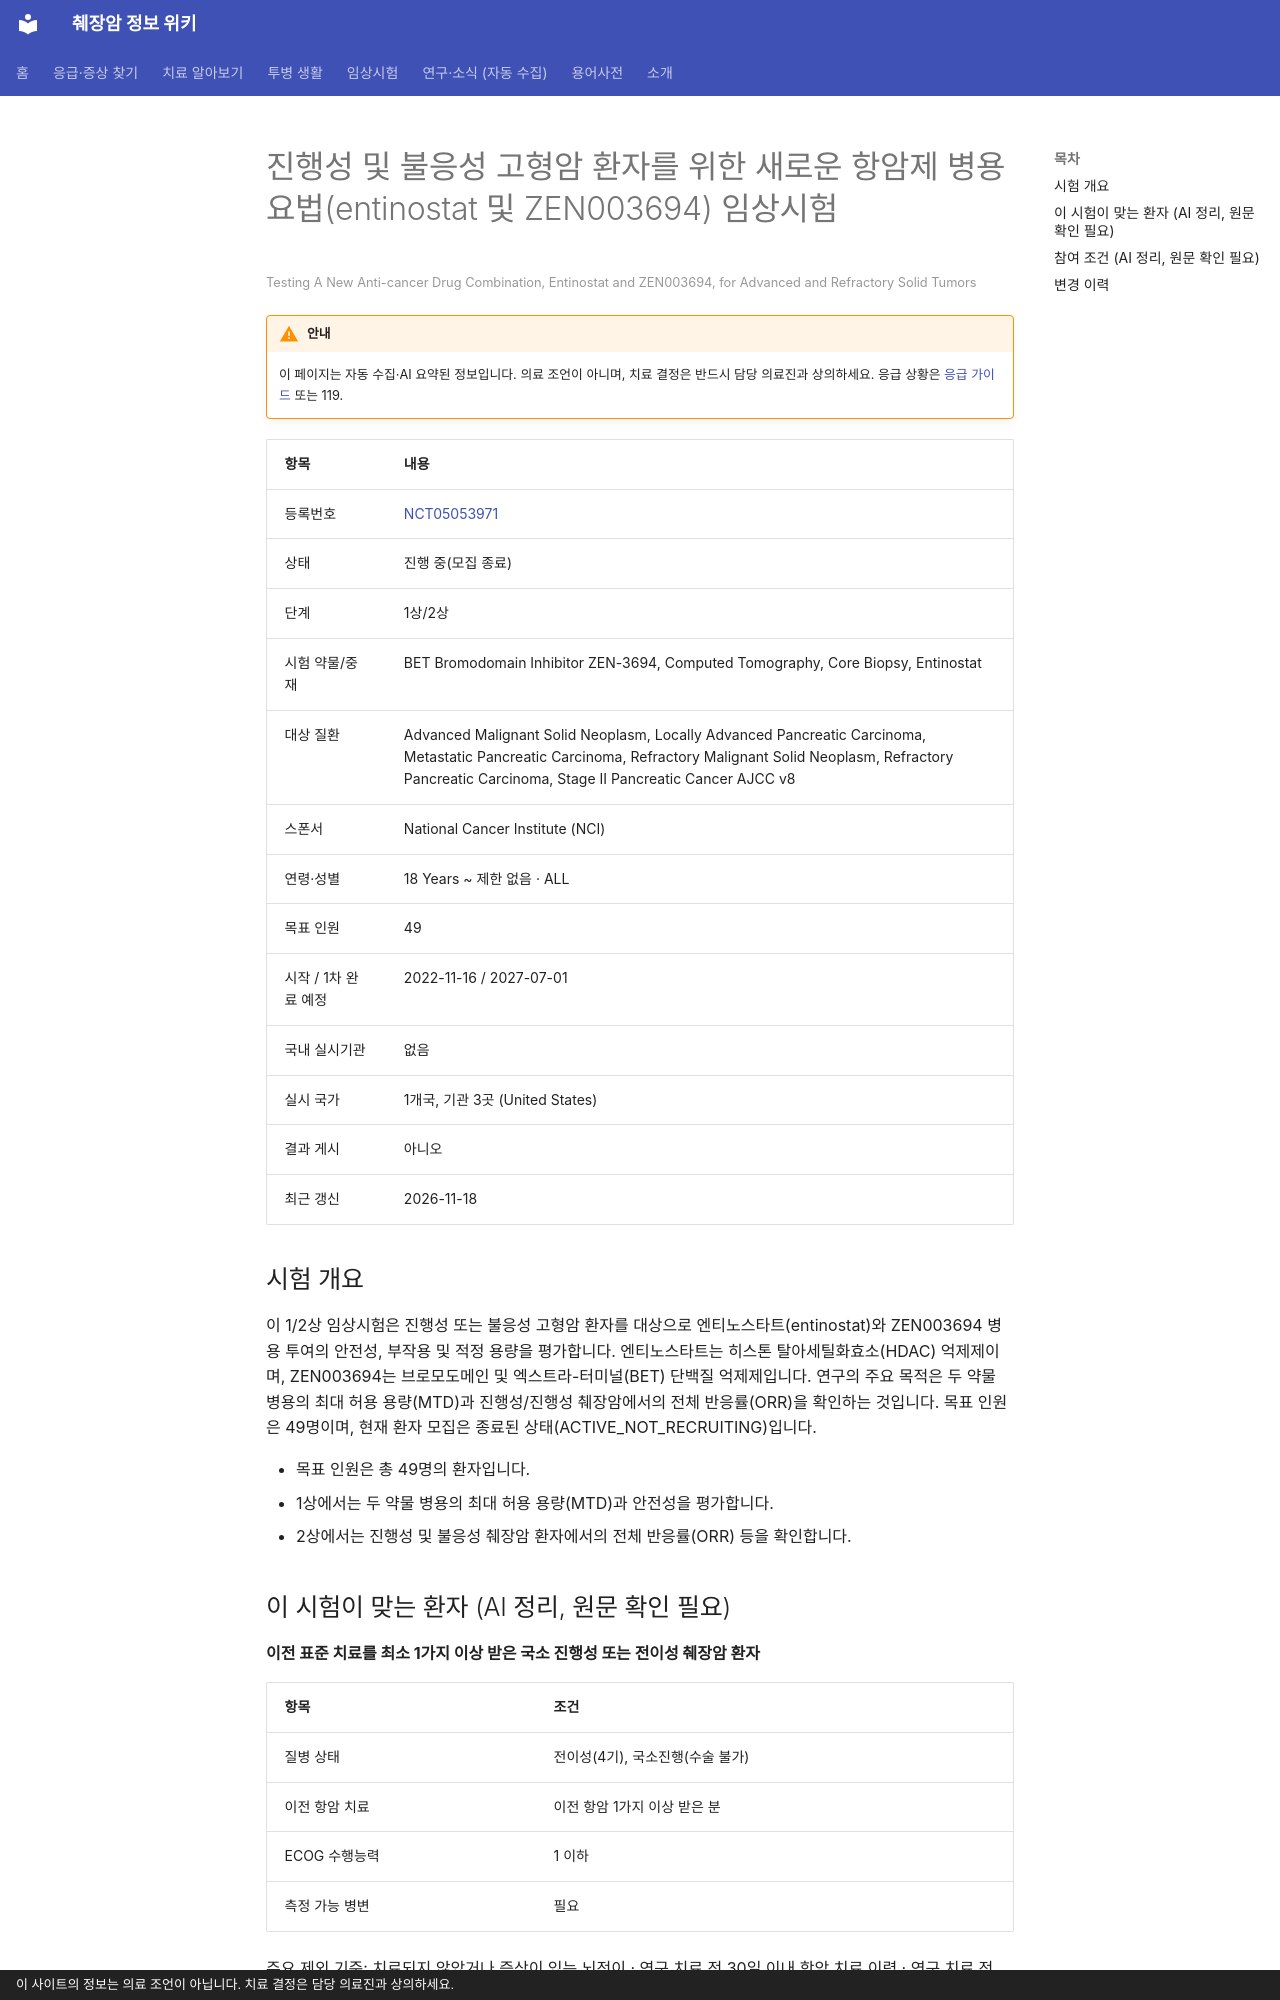

repository: hizorro88-rgb/papersearcher · page: _generated/trials/NCT05053971/index.html · generator: mkdocs · copyright: 이 사이트의 정보는 의료 조언이 아닙니다. 치료 결정은 담당 의료진과 상의하세요.

---
title: "NCT05053971 진행성 및 불응성 고형암 환자를 위한 새로운 항암제 병용 요법(entinostat 및 ZEN003694)…"
description: "1상/2상 · 진행 중(모집 종료)"
comments: true
search:
  boost: 0.4
---

# 진행성 및 불응성 고형암 환자를 위한 새로운 항암제 병용 요법(entinostat 및 ZEN003694) 임상시험

<small>Testing A New Anti-cancer Drug Combination, Entinostat and ZEN003694, for Advanced and Refractory Solid Tumors</small>

!!! warning "안내"
    이 페이지는 자동 수집·AI 요약된 정보입니다. 의료 조언이 아니며, 치료 결정은 반드시 담당 의료진과 상의하세요. 응급 상황은 [응급 가이드](../../guides/emergency/index.md) 또는 119.

| 항목 | 내용 |
|---|---|
| 등록번호 | [NCT05053971](https://clinicaltrials.gov/study/NCT05053971) |
| 상태 | 진행 중(모집 종료) |
| 단계 | 1상/2상 |
| 시험 약물/중재 | BET Bromodomain Inhibitor ZEN-3694, Computed Tomography, Core Biopsy, Entinostat |
| 대상 질환 | Advanced Malignant Solid Neoplasm, Locally Advanced Pancreatic Carcinoma, Metastatic Pancreatic Carcinoma, Refractory Malignant Solid Neoplasm, Refractory Pancreatic Carcinoma, Stage II Pancreatic Cancer AJCC v8 |
| 스폰서 | National Cancer Institute (NCI) |
| 연령·성별 | 18 Years ~ 제한 없음 · ALL |
| 목표 인원 | 49 |
| 시작 / 1차 완료 예정 | 2022-11-16 / 2027-07-01 |
| 국내 실시기관 | 없음 |
| 실시 국가 | 1개국, 기관 3곳 (United States) |
| 결과 게시 | 아니오 |
| 최근 갱신 | 2026-11-18 |

## 시험 개요

이 1/2상 임상시험은 진행성 또는 불응성 고형암 환자를 대상으로 엔티노스타트(entinostat)와 ZEN003694 병용 투여의 안전성, 부작용 및 적정 용량을 평가합니다. 엔티노스타트는 히스톤 탈아세틸화효소(HDAC) 억제제이며, ZEN003694는 브로모도메인 및 엑스트라-터미널(BET) 단백질 억제제입니다. 연구의 주요 목적은 두 약물 병용의 최대 허용 용량(MTD)과 진행성/진행성 췌장암에서의 전체 반응률(ORR)을 확인하는 것입니다. 목표 인원은 49명이며, 현재 환자 모집은 종료된 상태(ACTIVE_NOT_RECRUITING)입니다.

- 목표 인원은 총 49명의 환자입니다.
- 1상에서는 두 약물 병용의 최대 허용 용량(MTD)과 안전성을 평가합니다.
- 2상에서는 진행성 및 불응성 췌장암 환자에서의 전체 반응률(ORR) 등을 확인합니다.

## 이 시험이 맞는 환자 (AI 정리, 원문 확인 필요)

**이전 표준 치료를 최소 1가지 이상 받은 국소 진행성 또는 전이성 췌장암 환자**

| 항목 | 조건 |
|---|---|
| 질병 상태 | 전이성(4기), 국소진행(수술 불가) |
| 이전 항암 치료 | 이전 항암 1가지 이상 받은 분 |
| ECOG 수행능력 | 1 이하 |
| 측정 가능 병변 | 필요 |

주요 제외 기준: 치료되지 않았거나 증상이 있는 뇌전이 · 연구 치료 전 30일 이내 항암 치료 이력 · 연구 치료 전 21일 이내 방사선 치료 이력 · 경구 약물 흡수를 방해하는 소화기 질환

내 상황에 맞는지 한 번에 보려면 [맞춤 임상시험 찾기](../../guides/trials/finder.md).
